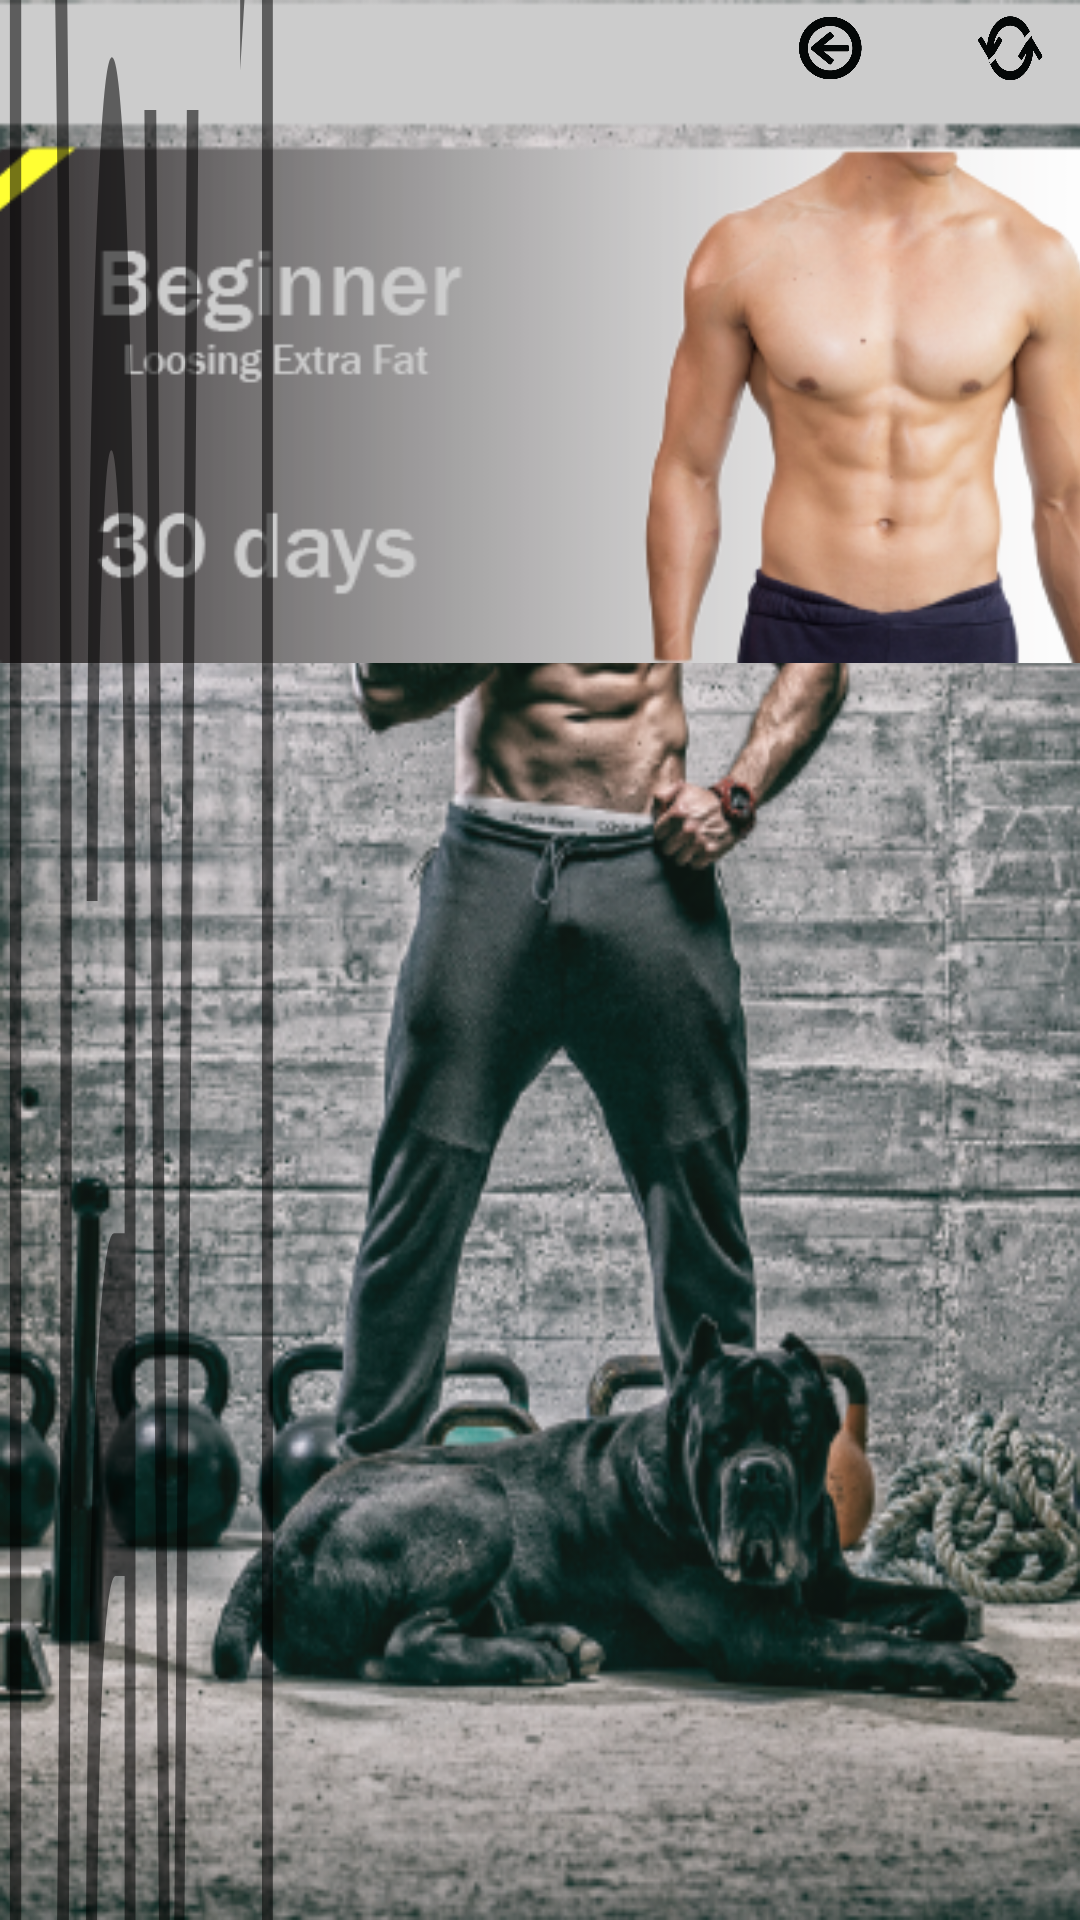

Android layout source for this screen:
<!-- AndroidManifest.xml: application theme Theme.AppCompat.DayNight.NoActionBar -->
<!-- res/layout/activity_beginner.xml -->
<?xml version="1.0" encoding="utf-8"?>
<androidx.constraintlayout.widget.ConstraintLayout
    xmlns:android="http://schemas.android.com/apk/res/android"
    xmlns:app="http://schemas.android.com/apk/res-auto"
    xmlns:tools="http://schemas.android.com/tools"
    android:id="@+id/constraintLayout"
    android:layout_width="match_parent"
    android:layout_height="match_parent"
    android:background="@drawable/begback"
    tools:context=".Beginner">


    <Button
        android:id="@+id/reset"
        android:layout_width="22dp"
        android:layout_height="22dp"
        android:layout_marginVertical="5dp"
        android:layout_marginLeft="25dp"
        android:background="@drawable/resetfinal"
        app:layout_constraintLeft_toRightOf="@+id/retur"
        app:layout_constraintRight_toRightOf="parent"
        app:layout_constraintTop_toTopOf="parent" />

    <Button
        android:id="@+id/retur"
        android:layout_width="22dp"
        android:layout_height="22dp"
        android:layout_marginVertical="5dp"
        android:layout_marginStart="-23dp"
        android:layout_marginLeft="40dp"
        android:layout_marginTop="4dp"
        android:layout_marginRight="72dp"
        android:background="@drawable/mainpage"
        android:onClick="back"
        app:layout_constraintRight_toRightOf="parent"
        app:layout_constraintTop_toTopOf="parent" />

    <ImageView
        android:id="@+id/beg"
        android:layout_width="433dp"
        android:layout_height="173dp"
        android:layout_marginTop="48dp"

        app:layout_constraintHorizontal_bias="0.473"
        app:layout_constraintLeft_toLeftOf="parent"
        app:layout_constraintRight_toRightOf="parent"
        app:layout_constraintTop_toTopOf="parent"
        app:layout_constraintVertical_bias="1.0"
        app:srcCompat="@drawable/beginner"></ImageView>

    <ScrollView
        android:layout_width="match_parent"
        android:layout_height="wrap_content"
        app:layout_constraintTop_toBottomOf="@+id/beg"
        android:scaleY="45">

        <TextView
            android:layout_width="wrap_content"
            android:layout_height="wrap_content"
            android:text="Day 1"
            android:textSize="40dp"
            android:layout_marginVertical="35dp" />



    </ScrollView>





</androidx.constraintlayout.widget.ConstraintLayout>
<!-- resources referenced by this layout -->
<resources>
  <!-- drawable begback: png bitmap (drawable, 343799 bytes) -->
  <!-- drawable beginner: png bitmap (drawable, 68132 bytes) -->
  <!-- drawable mainpage: png bitmap (drawable, 10320 bytes) -->
  <!-- drawable resetfinal: png bitmap (drawable, 12123 bytes) -->
</resources>
